Labelled photos from "dataset_final", an image-classification folder in 4nglp/app_ai. The possible labels are: cygne tubercule, flamant rose, hibou grand duc, martin pecheur, pic vert.

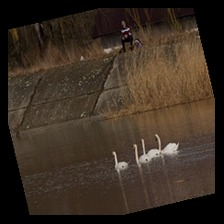
Label: cygne tubercule

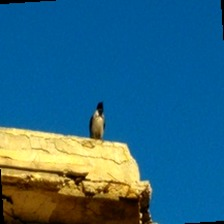
Label: hibou grand duc

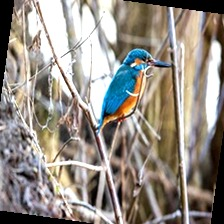
Label: martin pecheur

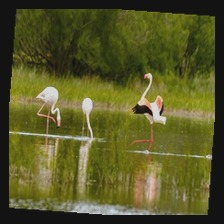
Label: flamant rose

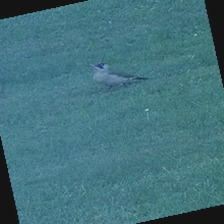
Label: pic vert

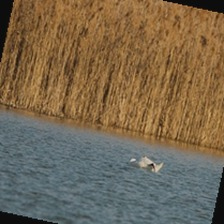
Label: cygne tubercule
